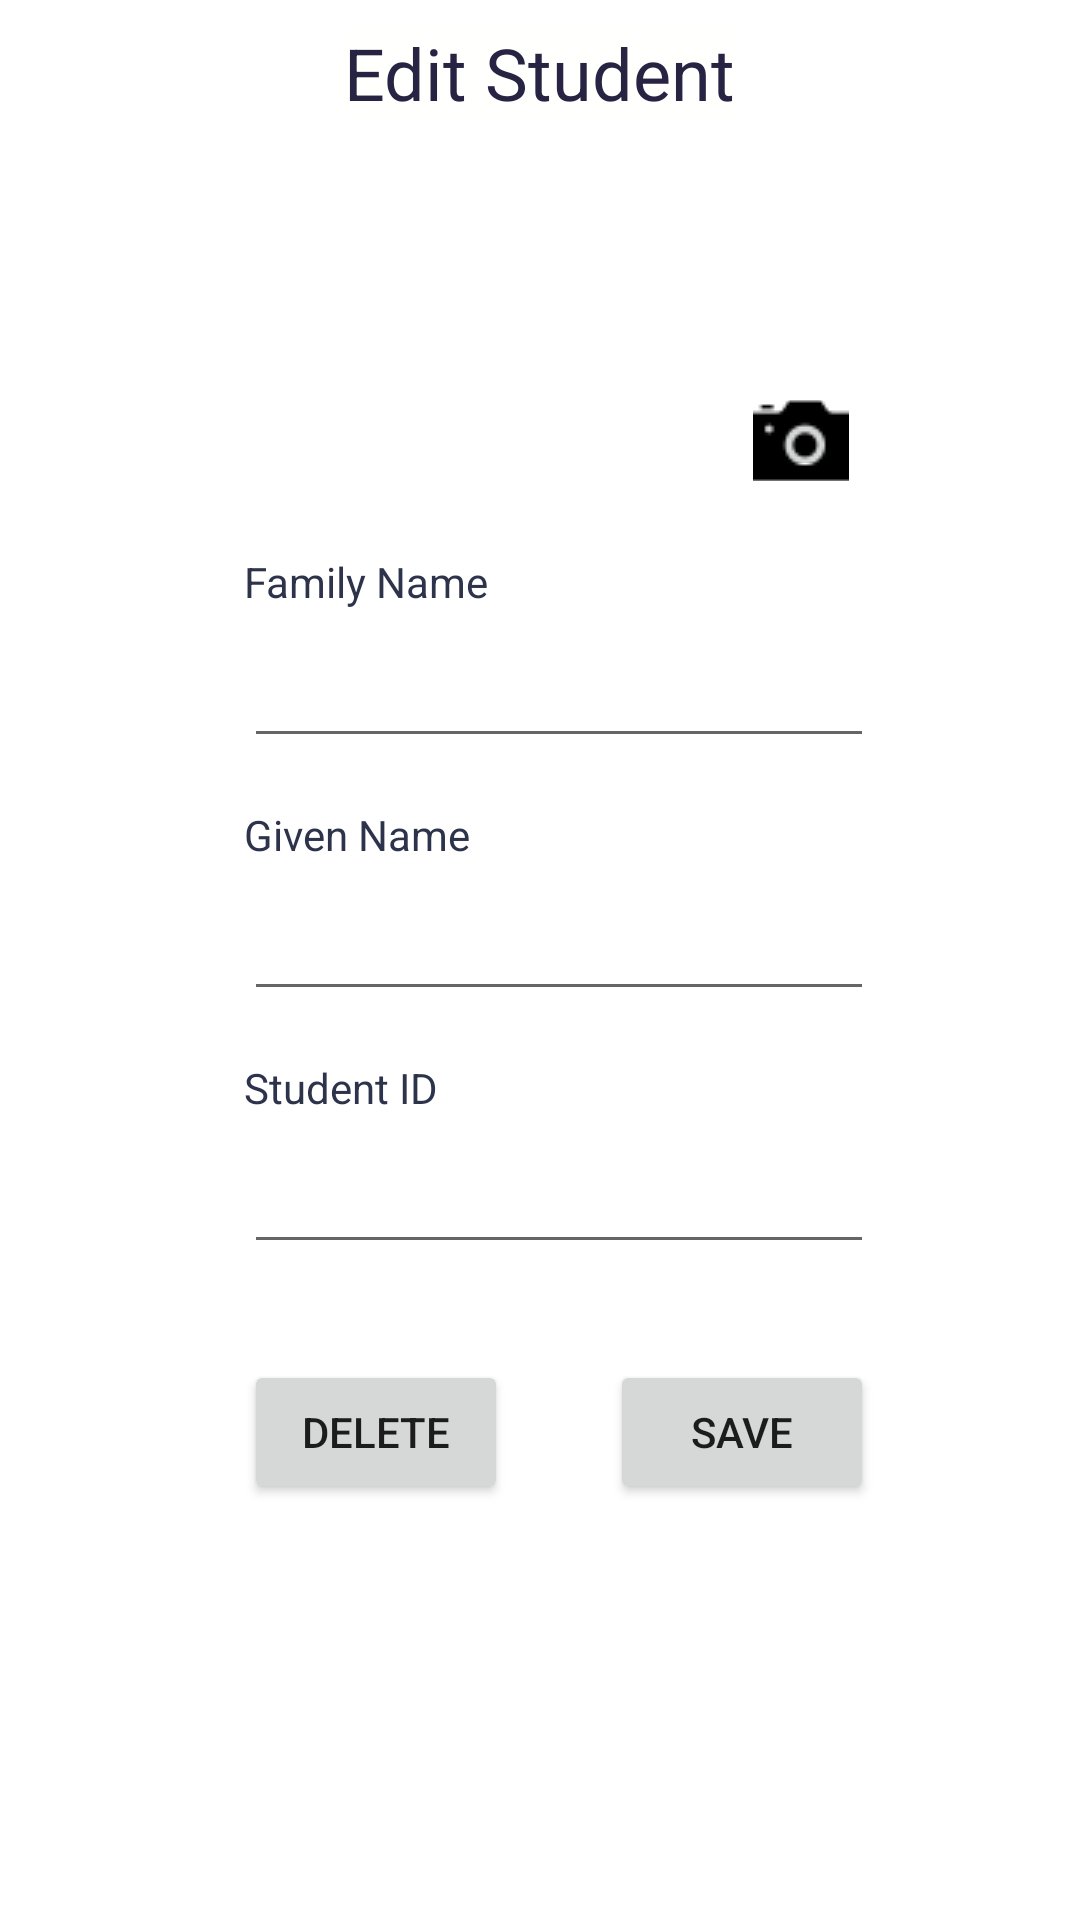

Produce the Android XML layout that renders to this screen, including the resource entries it uses.
<!-- AndroidManifest.xml: application theme Theme.Tutorial04_Final -->
<!-- res/layout/activity_edit_student.xml -->
<?xml version="1.0" encoding="utf-8"?>
<androidx.constraintlayout.widget.ConstraintLayout xmlns:android="http://schemas.android.com/apk/res/android"
    xmlns:app="http://schemas.android.com/apk/res-auto"
    xmlns:tools="http://schemas.android.com/tools"
    android:layout_width="match_parent"
    android:layout_height="match_parent"
    tools:context=".EditStudent">

    <ImageView
        android:id="@+id/imageView2"
        android:layout_width="108dp"
        android:layout_height="104dp"
        android:layout_marginTop="16dp"
        app:layout_constraintEnd_toEndOf="parent"
        app:layout_constraintStart_toStartOf="parent"
        app:layout_constraintTop_toBottomOf="@+id/EditStudentTitle"
        app:srcCompat="@drawable/iconmonstr_user_19_64"
        tools:srcCompat="@drawable/iconmonstr_user_19_64" />

    <ImageButton
        android:id="@+id/buttnCamera"
        android:layout_width="34dp"
        android:layout_height="27dp"
        android:layout_marginStart="16dp"
        android:layout_marginLeft="16dp"
        app:layout_constraintBottom_toBottomOf="@+id/imageView2"
        app:layout_constraintStart_toEndOf="@+id/imageView2"
        app:srcCompat="@drawable/iconmonstr_photo_camera_4_32" />

    <TextView
        android:id="@+id/EditStudentTitle"
        android:layout_width="wrap_content"
        android:layout_height="wrap_content"
        android:layout_marginTop="8dp"
        android:background="@color/white"
        android:text="Edit Student"
        android:textAppearance="@style/TextAppearance.AppCompat.Large"
        android:textColor="@color/black"
        android:textSize="24sp"
        app:layout_constraintEnd_toEndOf="parent"
        app:layout_constraintStart_toStartOf="parent"
        app:layout_constraintTop_toTopOf="parent" />

    <TextView
        android:id="@+id/textStudentID"
        android:layout_width="wrap_content"
        android:layout_height="wrap_content"
        android:layout_marginTop="16dp"
        android:text="Student ID"
        android:textAppearance="@style/TextAppearance.AppCompat.Body1"
        android:textColor="@color/black_Paragraph"
        app:layout_constraintStart_toStartOf="@+id/editGivenName"
        app:layout_constraintTop_toBottomOf="@+id/editGivenName" />

    <TextView
        android:id="@+id/textFamilyName"
        android:layout_width="wrap_content"
        android:layout_height="wrap_content"
        android:layout_marginTop="24dp"
        android:text="Family Name"
        android:textAppearance="@style/TextAppearance.AppCompat.Body1"
        android:textColor="@color/black_Paragraph"
        app:layout_constraintStart_toStartOf="@+id/editFamilyName"
        app:layout_constraintTop_toBottomOf="@+id/imageView2" />

    <TextView
        android:id="@+id/textGivenName"
        android:layout_width="wrap_content"
        android:layout_height="wrap_content"
        android:layout_marginTop="16dp"
        android:text="Given Name"
        android:textAppearance="@style/TextAppearance.AppCompat.Body1"
        android:textColor="@color/black_Paragraph"
        app:layout_constraintStart_toStartOf="@+id/editFamilyName"
        app:layout_constraintTop_toBottomOf="@+id/editFamilyName" />

    <EditText
        android:id="@+id/editFamilyName"
        android:layout_width="wrap_content"
        android:layout_height="wrap_content"
        android:layout_marginTop="8dp"
        android:ems="10"
        android:inputType="textPersonName"
        app:layout_constraintEnd_toEndOf="parent"
        app:layout_constraintHorizontal_bias="0.542"
        app:layout_constraintStart_toStartOf="parent"
        app:layout_constraintTop_toBottomOf="@+id/textFamilyName" />

    <EditText
        android:id="@+id/editGivenName"
        android:layout_width="wrap_content"
        android:layout_height="wrap_content"
        android:layout_marginTop="8dp"
        android:ems="10"
        android:inputType="textPersonName"
        app:layout_constraintStart_toStartOf="@+id/textGivenName"
        app:layout_constraintTop_toBottomOf="@+id/textGivenName" />

    <EditText
        android:id="@+id/editStudentID"
        android:layout_width="wrap_content"
        android:layout_height="wrap_content"
        android:layout_marginTop="8dp"
        android:ems="10"
        android:inputType="number"
        app:layout_constraintStart_toStartOf="@+id/textStudentID"
        app:layout_constraintTop_toBottomOf="@+id/textStudentID" />

    <Button
        android:id="@+id/buttonSave"
        android:layout_width="wrap_content"
        android:layout_height="wrap_content"
        android:layout_marginTop="32dp"
        android:text="SAVE"
        app:layout_constraintEnd_toEndOf="@+id/editStudentID"
        app:layout_constraintTop_toBottomOf="@+id/editStudentID" />

    <Button
        android:id="@+id/buttonDelete"
        android:layout_width="wrap_content"
        android:layout_height="wrap_content"
        android:text="DELETE"
        app:layout_constraintStart_toStartOf="@+id/editStudentID"
        app:layout_constraintTop_toTopOf="@+id/buttonSave" />
</androidx.constraintlayout.widget.ConstraintLayout>
<!-- resources referenced by this layout -->
<resources>
  <color name="black">#272343</color>
  <color name="black_Paragraph">#2d334a</color>
  <color name="white">#fffffe</color>
  <!-- drawable iconmonstr_photo_camera_4_32: png bitmap (drawable, 603 bytes) -->
  <style name="Theme.Tutorial04_Final" parent="Theme.MaterialComponents.DayNight.DarkActionBar">
          
          <item name="colorPrimary">@color/skyblue_strong</item>
          <item name="colorPrimaryVariant">@color/teal_700</item>
          <item name="colorOnPrimary">@color/black</item>
          
          <item name="colorSecondary">@color/teal_200</item>
          <item name="colorSecondaryVariant">@color/teal_700</item>
          <item name="colorOnSecondary">@color/black</item>
          
          <item name="android:statusBarColor" tools:targetApi="l">?attr/colorPrimaryVariant</item>
          
      </style>
  <color name="skyblue_strong">#bae8e8</color>
  <color name="teal_700">#FF018786</color>
  <color name="teal_200">#FF03DAC5</color>
</resources>
